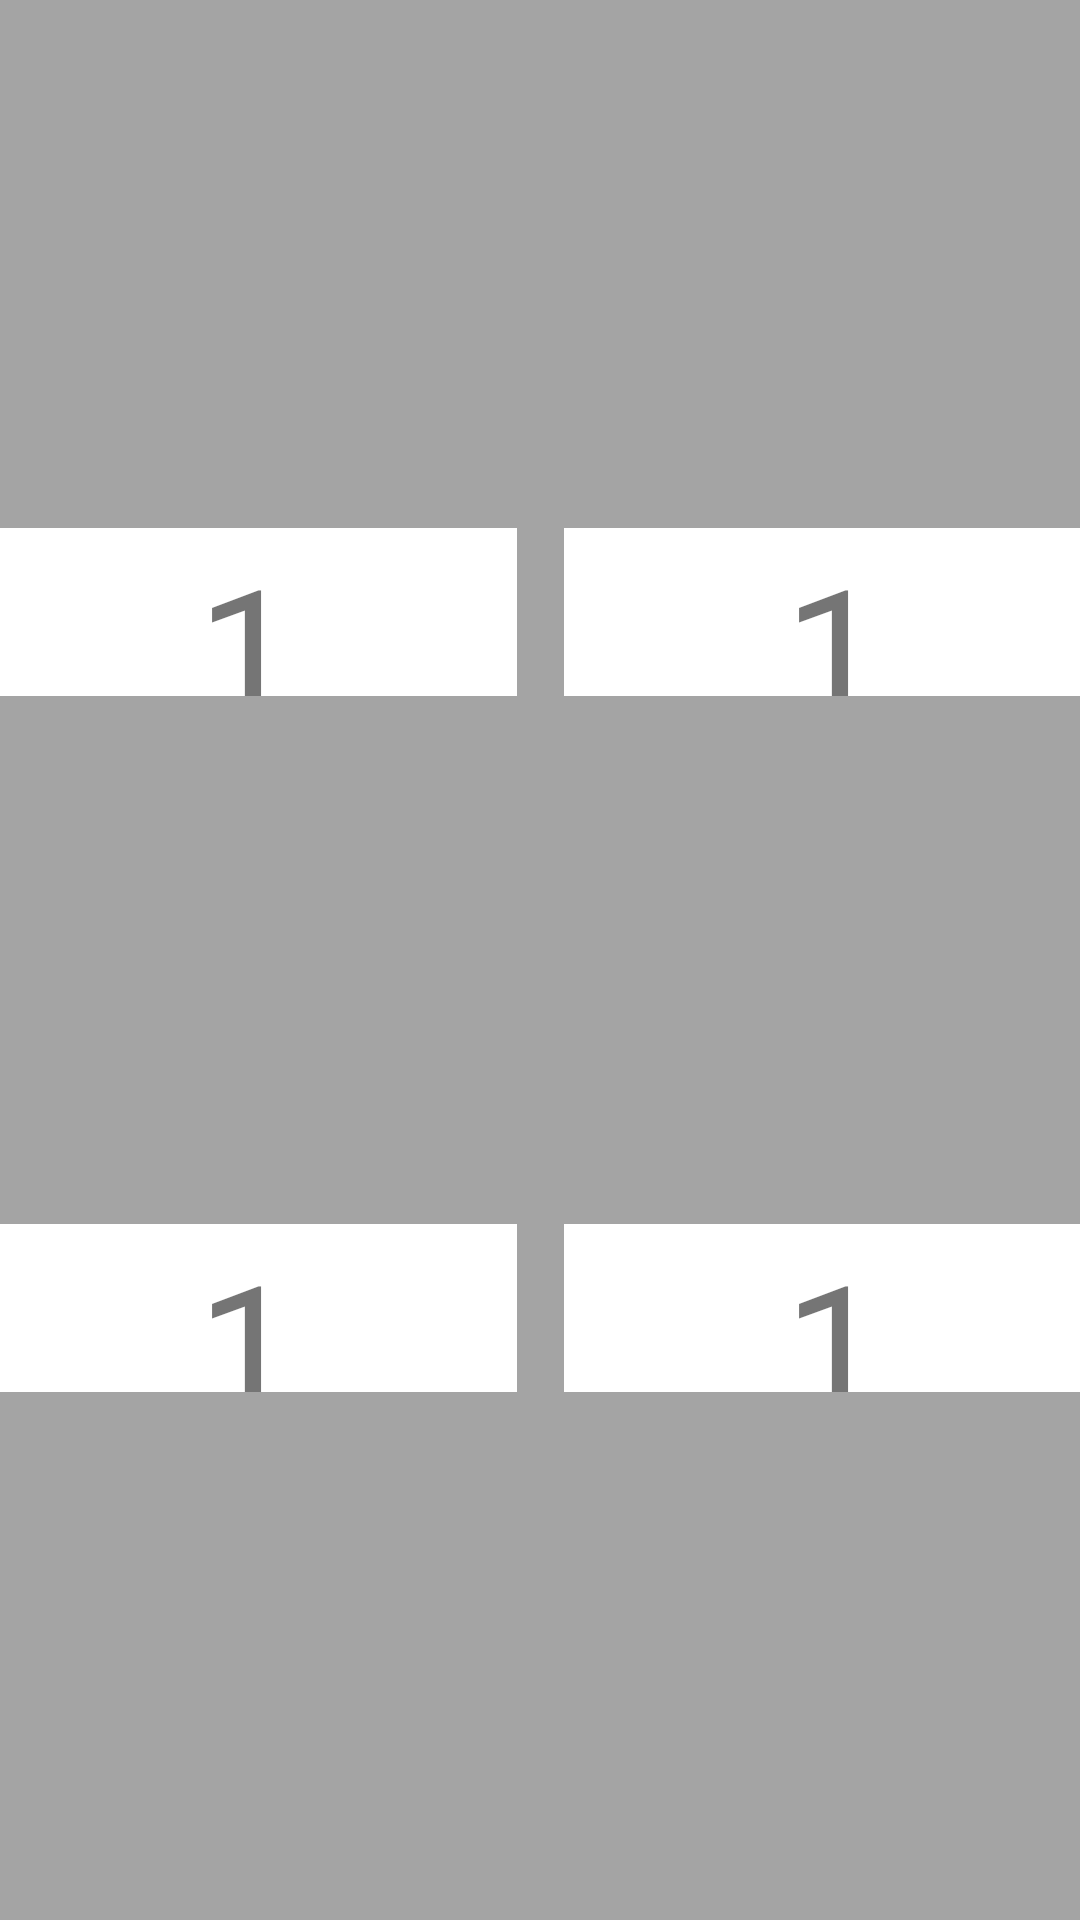

This screen was rendered from an Android layout file. Write that file and the resources it references.
<!-- AndroidManifest.xml: application theme AppTheme -->
<!-- res/layout/solution_controller_layout.xml -->
<?xml version="1.0" encoding="utf-8"?>
<androidx.constraintlayout.widget.ConstraintLayout
    android:id="@+id/solution"
    xmlns:android="http://schemas.android.com/apk/res/android"
    xmlns:app="http://schemas.android.com/apk/res-auto"
    xmlns:tools="http://schemas.android.com/tools"
    android:background="@color/colorCardView"
    android:layout_width="match_parent"
    android:layout_height="match_parent">

    <TextView
        android:id="@+id/tv_answer_one"
        android:text="1"
        android:textSize="60sp"
        android:gravity="center"
        android:background="@color/cardview_light_background"
        android:layout_width="180dp"
        android:layout_height="56dp"
        android:layout_marginLeft="16dp"
        android:layout_marginRight="8dp"
        app:layout_constraintTop_toTopOf="parent"
        app:layout_constraintBottom_toTopOf="@id/tv_answer_three"
        app:layout_constraintLeft_toLeftOf="parent"
        app:layout_constraintRight_toLeftOf="@id/tv_answer_two"/>
    <TextView
        android:id="@+id/tv_answer_two"
        android:text="1"
        android:textSize="60sp"
        android:gravity="center"
        android:background="@color/cardview_light_background"
        android:layout_width="180dp"
        android:layout_height="56dp"
        android:layout_marginLeft="8dp"
        android:layout_marginRight="16dp"
        app:layout_constraintTop_toTopOf="parent"
        app:layout_constraintBottom_toTopOf="@id/tv_answer_four"
        app:layout_constraintRight_toRightOf="parent"
        app:layout_constraintLeft_toRightOf="@id/tv_answer_one"/>

    <TextView
        android:id="@+id/tv_answer_three"
        android:text="1"
        android:textSize="60sp"
        android:gravity="center"
        android:background="@color/cardview_light_background"
        android:layout_width="180dp"
        android:layout_height="56dp"
        android:layout_marginLeft="16dp"
        android:layout_marginRight="8dp"
        app:layout_constraintTop_toBottomOf="@id/tv_answer_one"
        app:layout_constraintBottom_toBottomOf="parent"
        app:layout_constraintLeft_toLeftOf="parent"
        app:layout_constraintRight_toLeftOf="@id/tv_answer_four"/>

    <TextView
        android:id="@+id/tv_answer_four"
        android:text="1"
        android:textSize="60sp"
        android:gravity="center"
        android:background="@color/cardview_light_background"
        android:layout_width="180dp"
        android:layout_height="56dp"
        android:layout_marginLeft="8dp"
        android:layout_marginRight="16dp"
        app:layout_constraintTop_toBottomOf="@id/tv_answer_two"
        app:layout_constraintBottom_toBottomOf="parent"
        app:layout_constraintRight_toRightOf="parent"
        app:layout_constraintLeft_toRightOf="@id/tv_answer_three"/>

</androidx.constraintlayout.widget.ConstraintLayout>
<!-- resources referenced by this layout -->
<resources>
  <color name="colorCardView">#A4A4A4</color>
  <style name="AppTheme" parent="Theme.AppCompat.Light.DarkActionBar">
          
          <item name="colorPrimary">@color/colorPrimary</item>
          <item name="colorPrimaryDark">@color/colorPrimaryDark</item>
          <item name="colorAccent">@color/colorAccent</item>
      </style>
  <color name="colorPrimary">#263238</color>
  <color name="colorPrimaryDark">#000A12</color>
  <color name="colorAccent">#4F5B62</color>
</resources>
